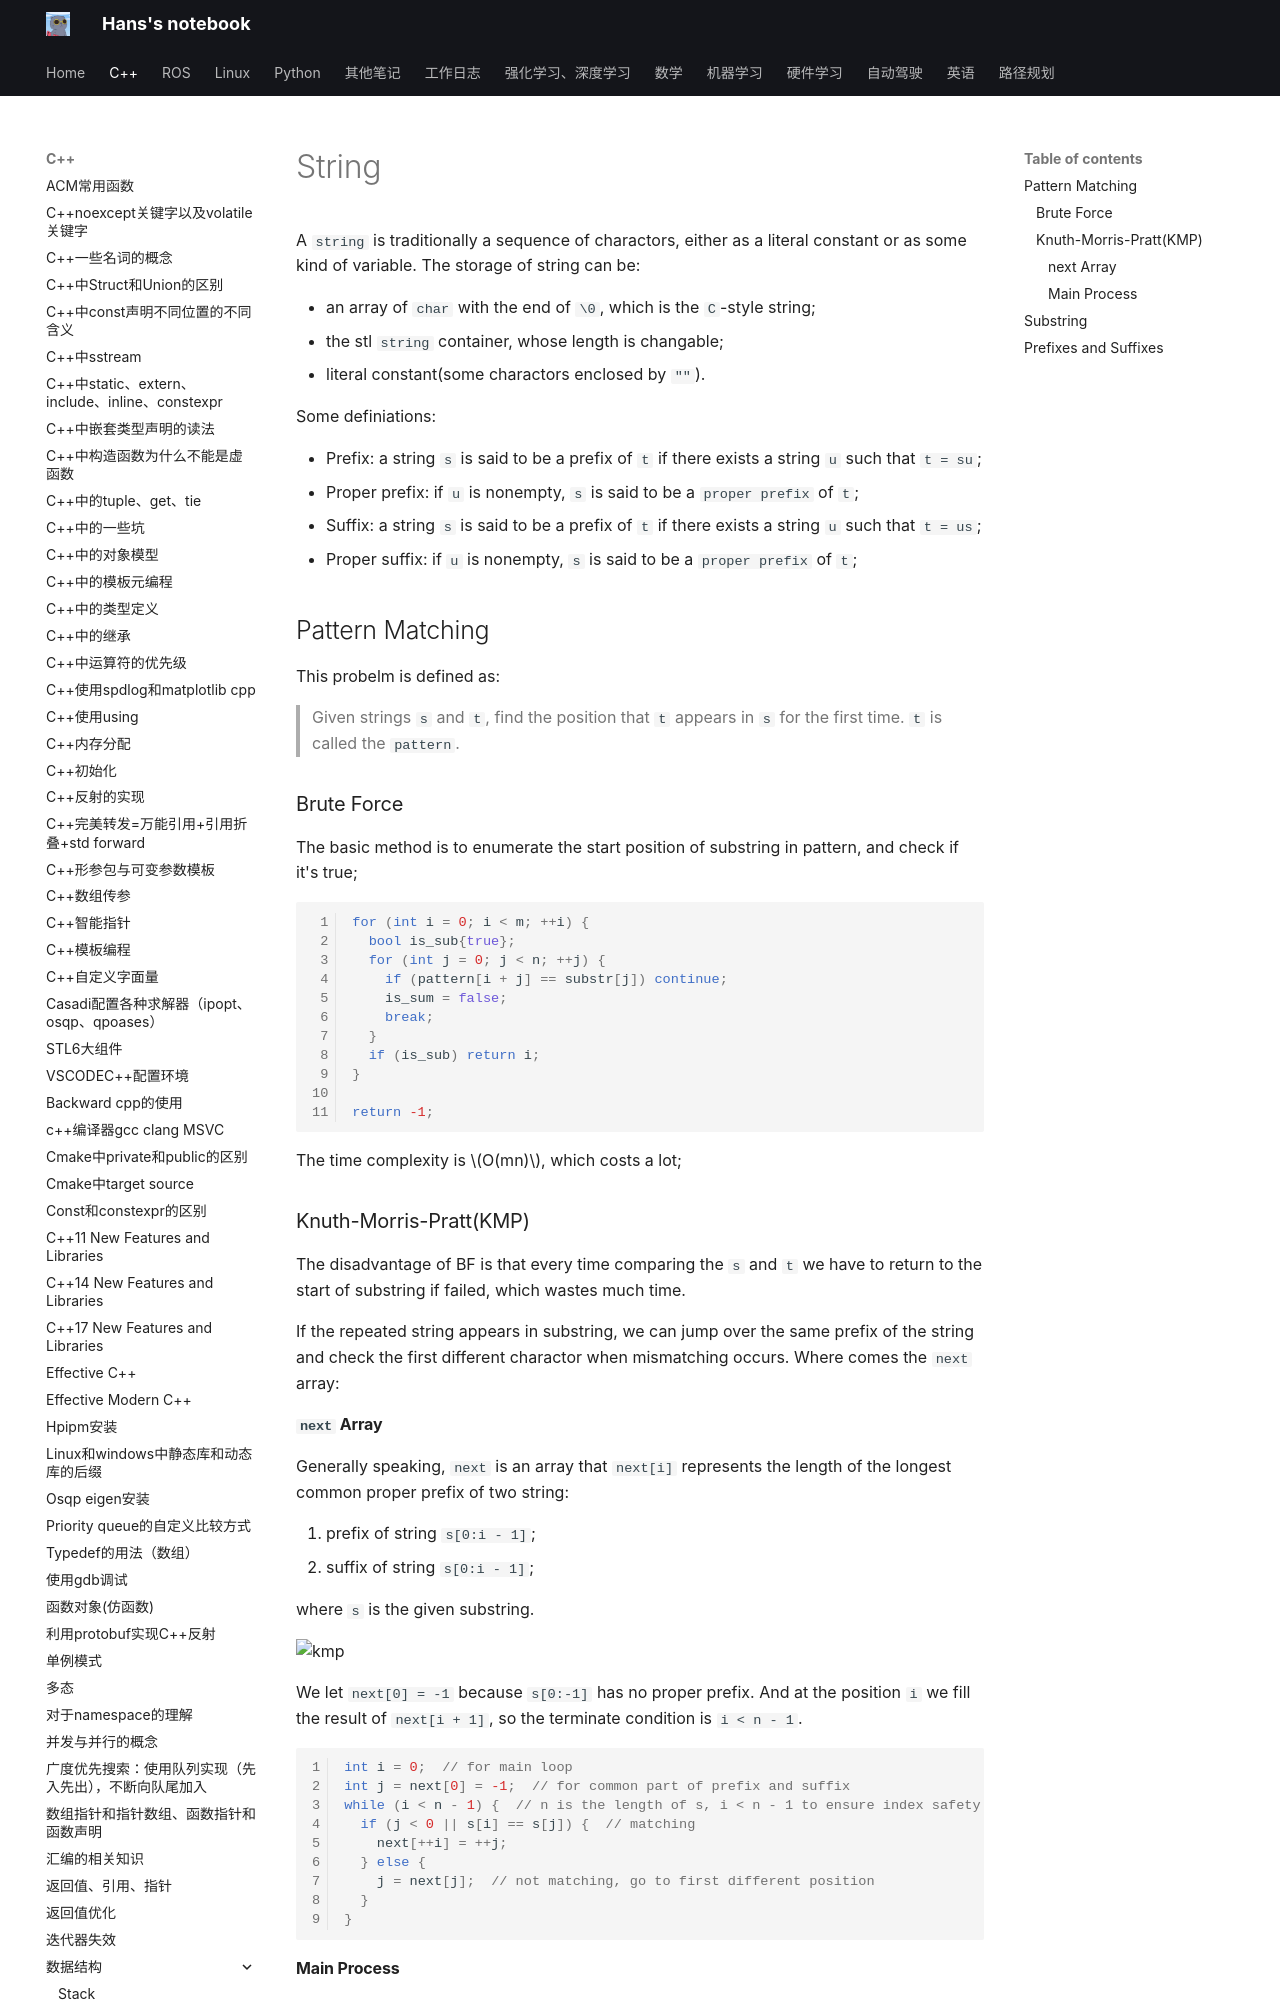

repository: hs867785578/my_note · page: C++/数据结构/07_string/index.html · generator: mkdocs

# String

A `string` is traditionally a sequence of charactors, either as a literal constant or as some kind of variable. The storage of string can be:

- an array of `char` with the end of `\0`, which is the `C`-style string;
- the stl `string` container, whose length is changable;
- literal constant(some charactors enclosed by `""`).

Some definiations:

- Prefix: a string `s` is said to be a prefix of `t` if there exists a string `u` such that `t = su`;
- Proper prefix: if `u` is nonempty, `s` is said to be a `proper prefix` of `t`;
- Suffix: a string `s` is said to be a prefix of `t` if there exists a string `u` such that `t = us`;
- Proper suffix: if `u` is nonempty, `s` is said to be a `proper prefix` of `t`;

## Pattern Matching

This probelm is defined as:
> Given strings `s` and `t`, find the position that `t` appears in `s` for the first time. `t` is called the `pattern`.

### Brute Force

The basic method is to enumerate the start position of substring in pattern, and check if it's true;

```C++
for (int i = 0; i < m; ++i) {
  bool is_sub{true};
  for (int j = 0; j < n; ++j) {
    if (pattern[i + j] == substr[j]) continue;
    is_sum = false;
    break;
  }
  if (is_sub) return i;
}

return -1;
```

The time complexity is $O(mn)$, which costs a lot;

### Knuth-Morris-Pratt(KMP)

The disadvantage of BF is that every time comparing the `s` and `t` we have to return to the start of substring if failed, which wastes much time.

If the repeated string appears in substring, we can jump over the same prefix of the string and check the first different charactor when mismatching occurs. Where comes the `next` array:
